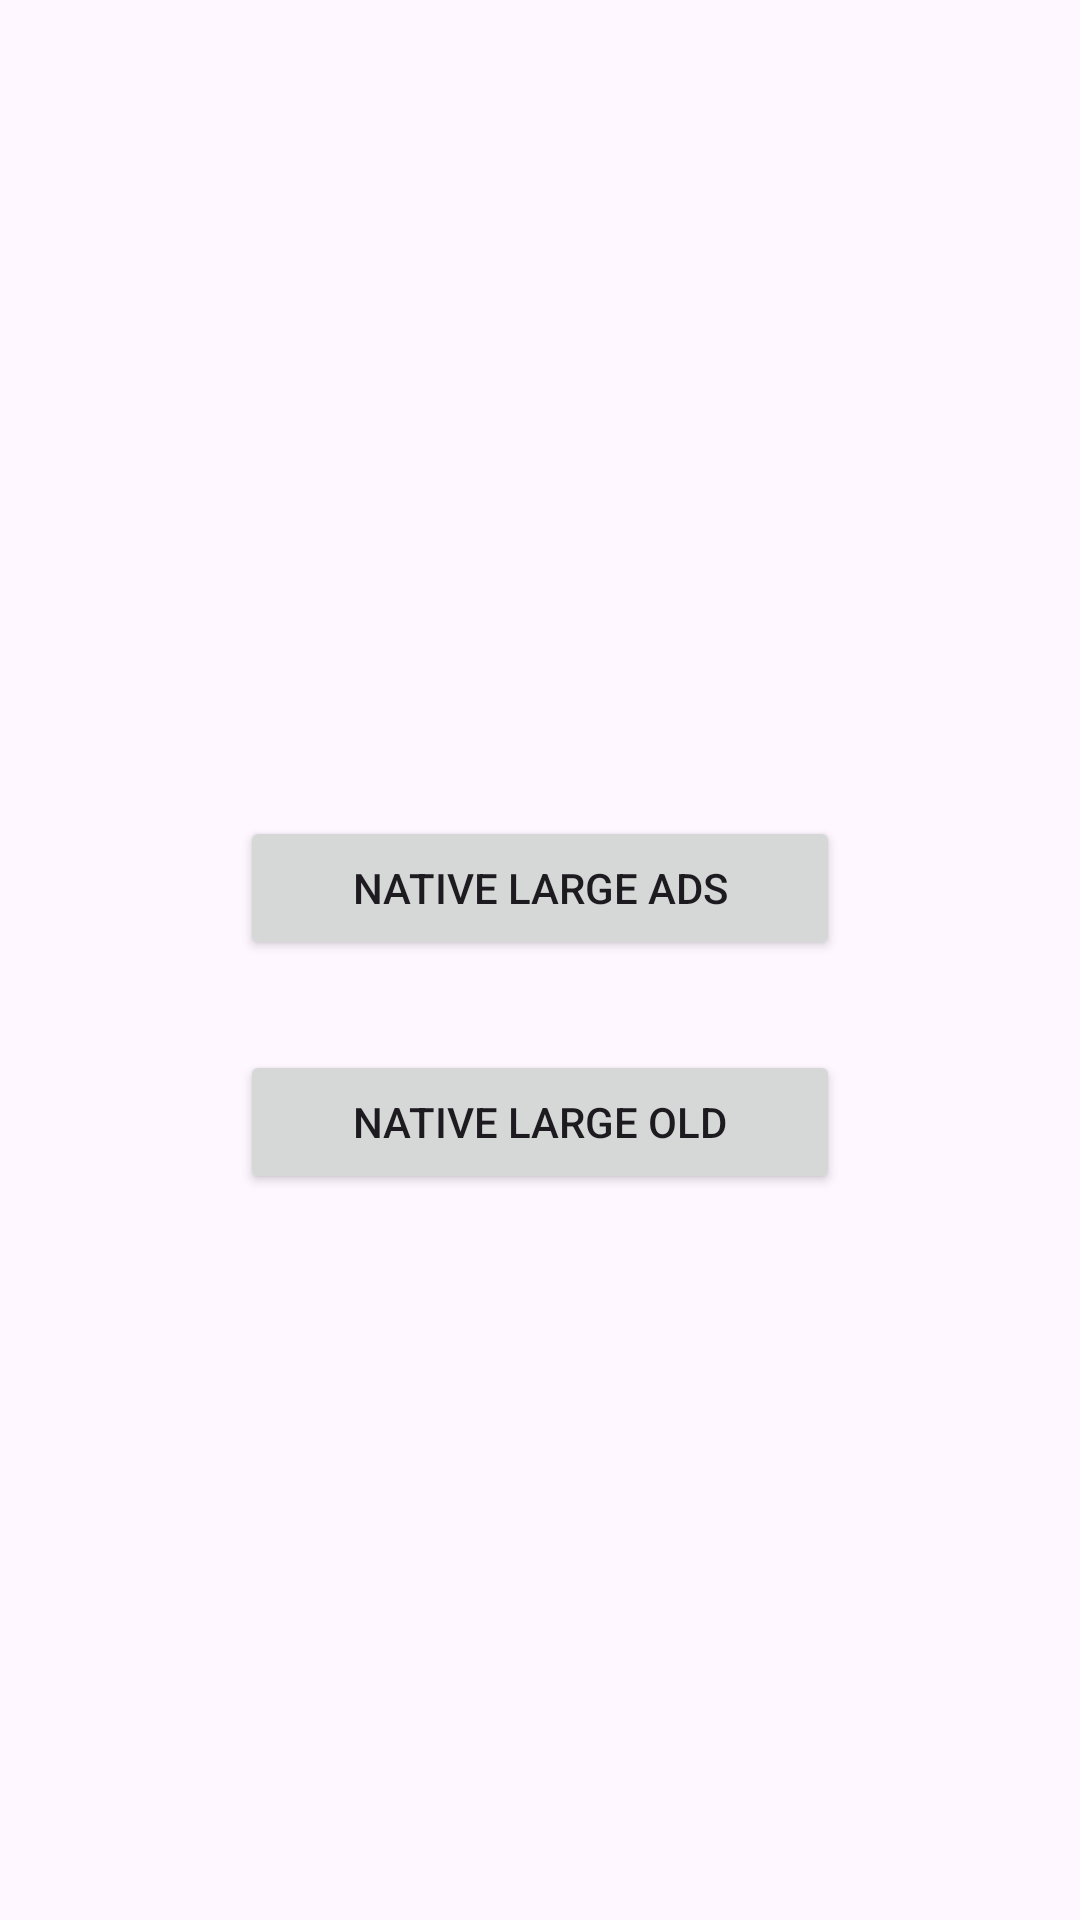

Layout XML and referenced resources for this Android screen:
<!-- AndroidManifest.xml: application theme AppTheme -->
<!-- res/layout/activity_native_large.xml -->
<?xml version="1.0" encoding="utf-8"?>
<LinearLayout xmlns:android="http://schemas.android.com/apk/res/android"
    xmlns:tools="http://schemas.android.com/tools"
    android:id="@+id/main"
    android:layout_width="match_parent"
    android:layout_height="match_parent"
    android:gravity="center"
    android:orientation="vertical"
    tools:context=".view.activity.native_ad.native_large.NativeLargeActivity">

    <Button
        android:id="@+id/btnNativeLargeAds"
        android:layout_width="200dp"
        android:layout_height="wrap_content"
        android:layout_gravity="center_horizontal"
        android:layout_marginTop="30dp"
        android:text="@string/txt_native_large_ads"
        tools:textColor="@color/white" />

    <Button
        android:id="@+id/btnNativeLargeOld"
        android:layout_width="200dp"
        android:layout_height="wrap_content"
        android:layout_gravity="center_horizontal"
        android:layout_marginTop="30dp"
        android:text="@string/txt_native_large_old"
        tools:textColor="@color/white" />

</LinearLayout>
<!-- resources referenced by this layout -->
<resources>
  <color name="white">#FFFFFFFF</color>
  <string name="txt_native_large_ads">Native Large Ads</string>
  <string name="txt_native_large_old">Native Large Old</string>
  <style name="AppTheme" parent="Theme.Material3.Light.NoActionBar">
          
          <item name="colorPrimary">@color/black</item>
      </style>
  <color name="black">#FF000000</color>
</resources>
